14-way image classification set "Dataset" from GitHub (MaulaIlma/Indonesian-Batik-Recognition-Using-GLCM-and-CDH-Methods); label vocabulary: Bandung, Bogor, Ciamis, Cimahi, Cirebon, Garut, Indramayu, Kabupaten Bandung, Kabupaten Cirebon, Kabupaten Tasikmalaya, Kuningan, Majalengka, Sumedang, Tasikmalaya.

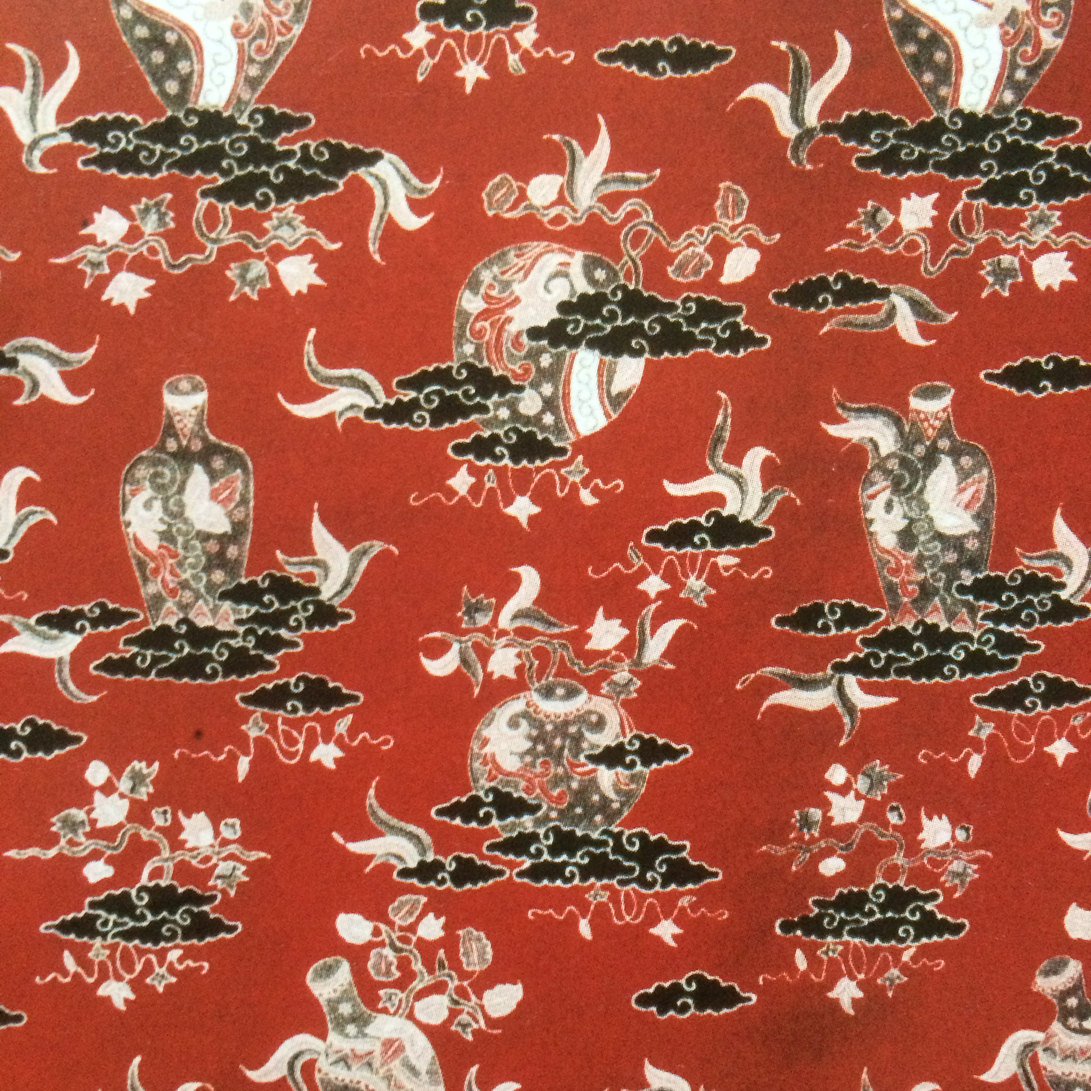
Label: Kabupaten Cirebon

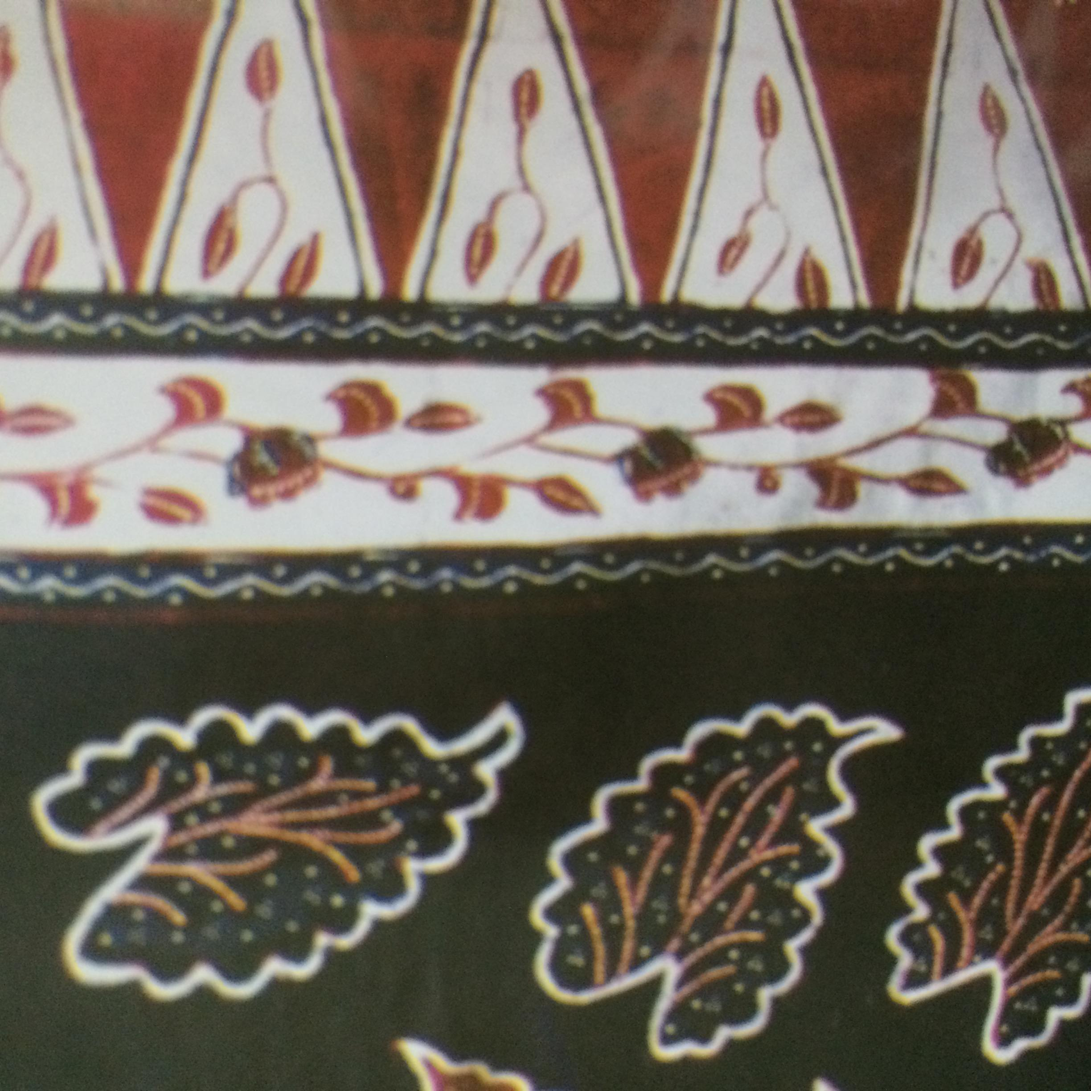
Label: Kabupaten Tasikmalaya

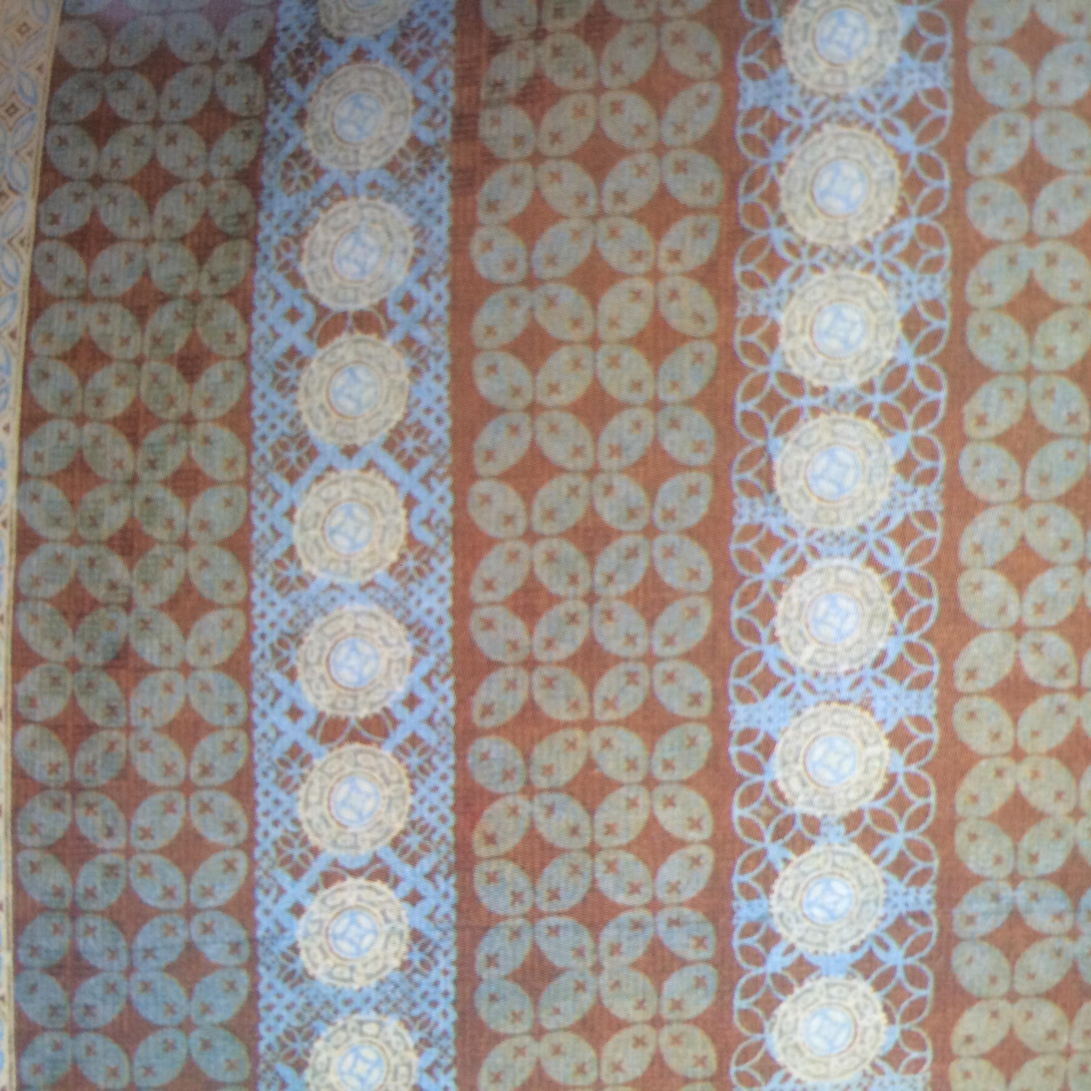
Label: Bandung

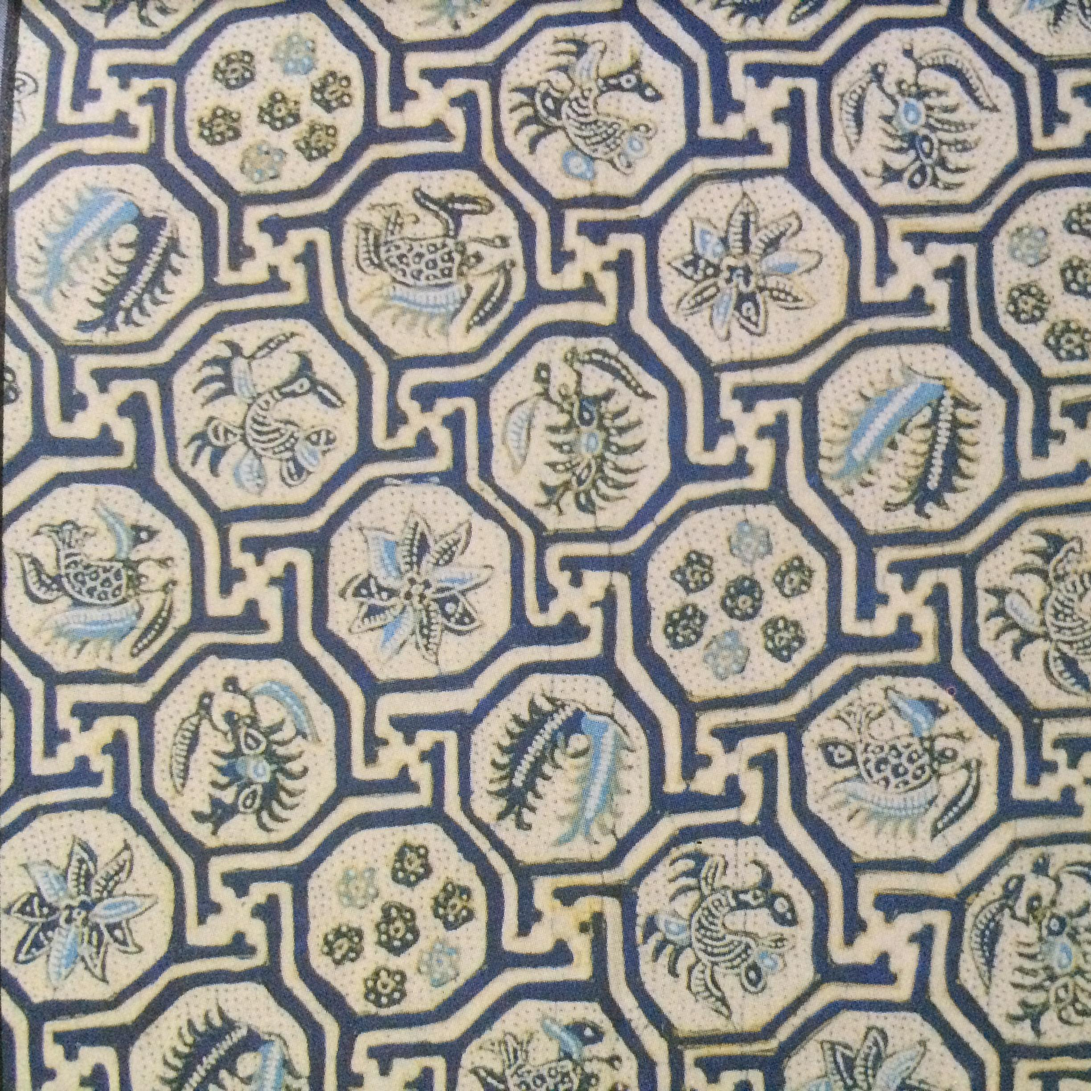
Label: Indramayu

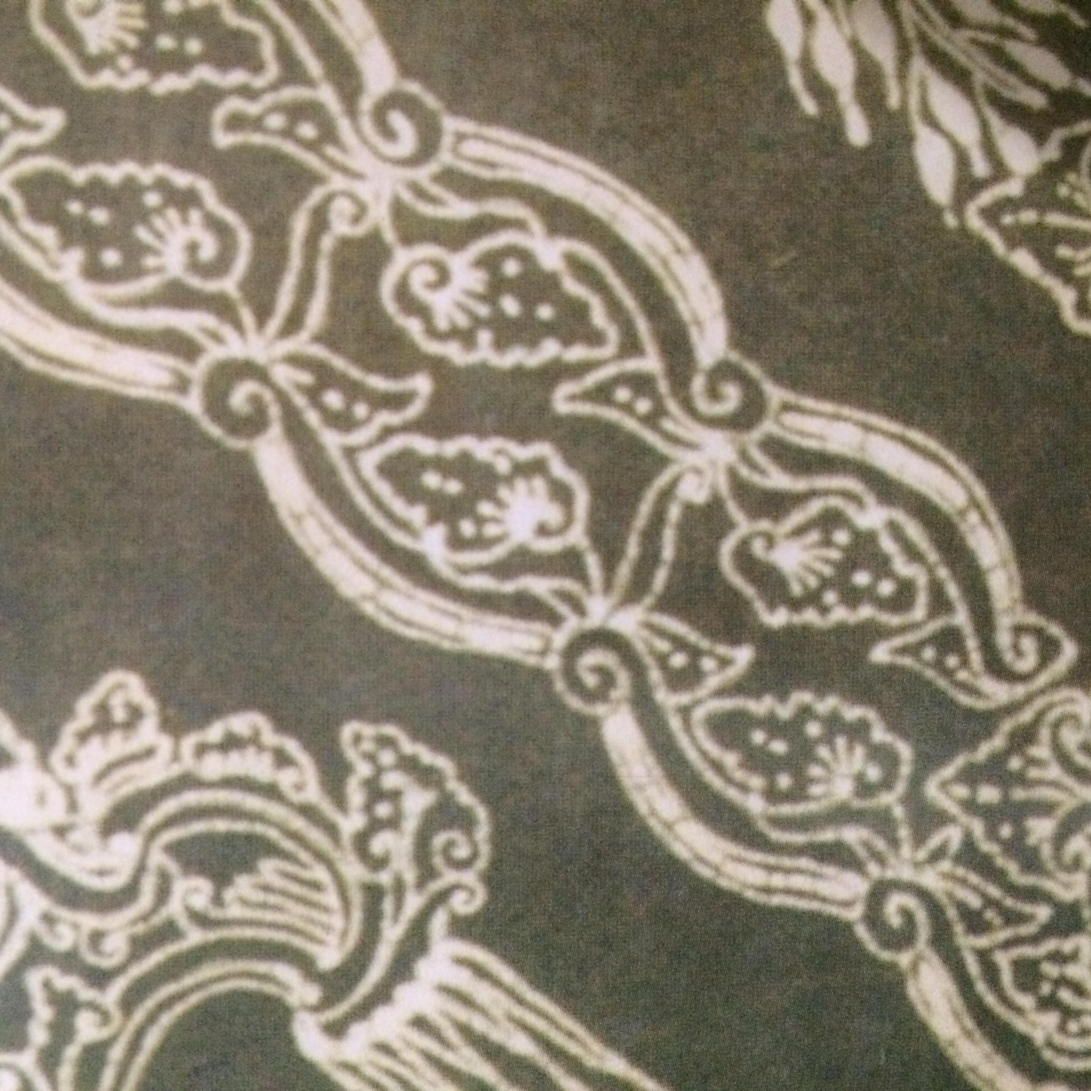
Label: Kuningan

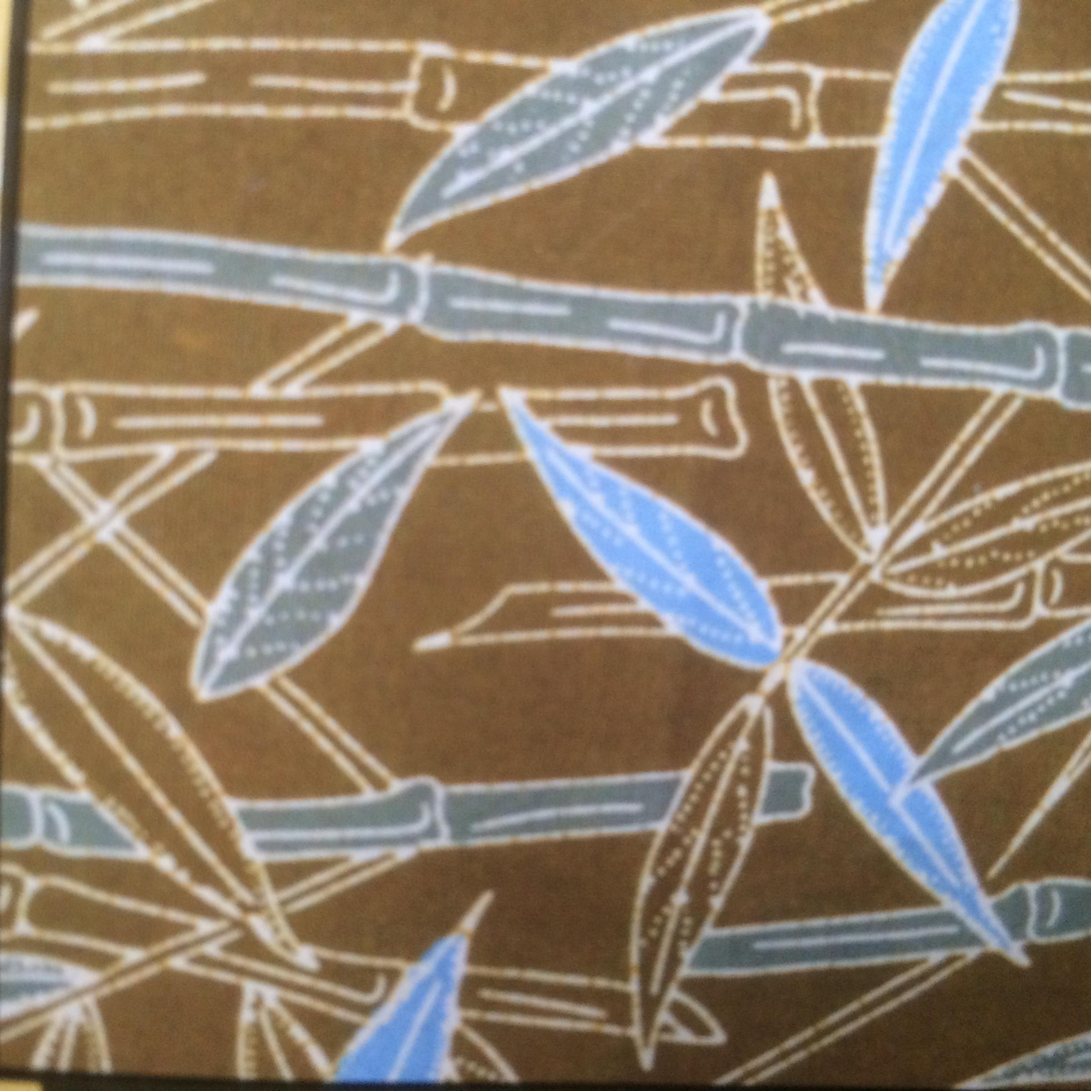
Label: Cimahi
